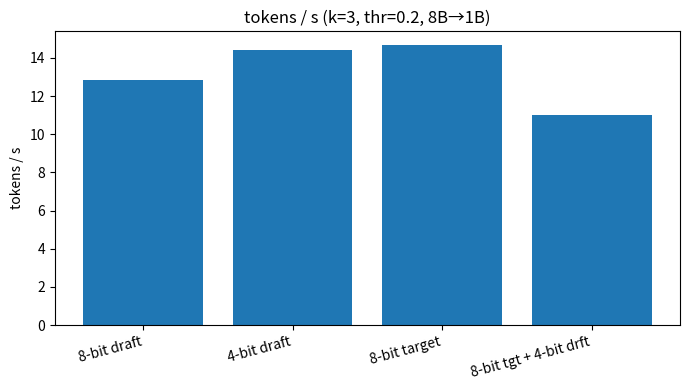
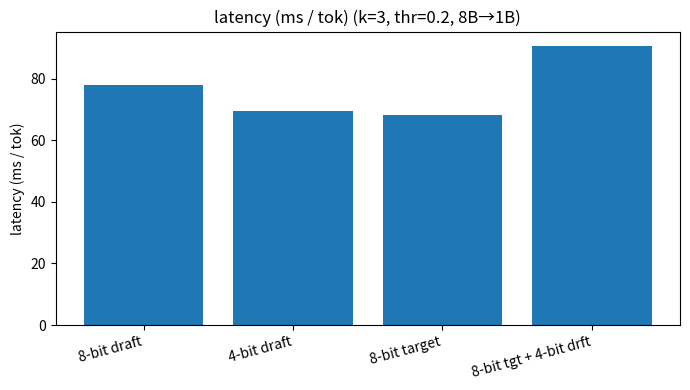
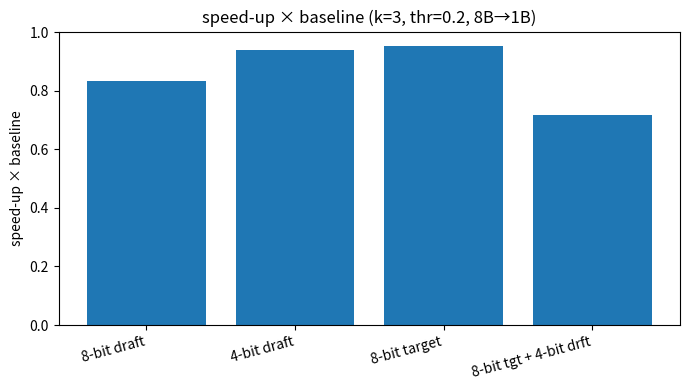
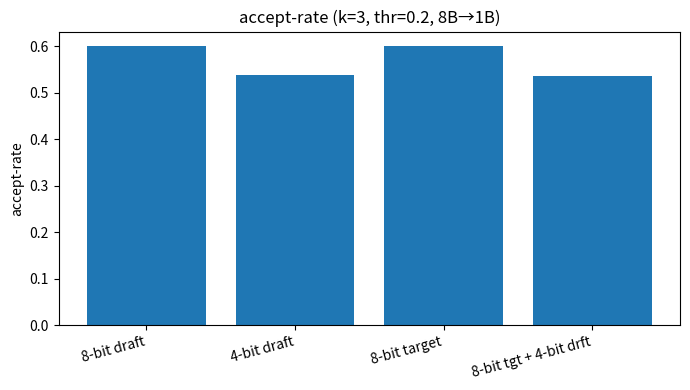

These charts were generated, in order, by the following Python code:
import os, pandas as pd, matplotlib.pyplot as plt

data = [
    dict(cfg="8-bit draft", tp=12.818, lat=78.018, speed=0.834, acc=0.602),
    dict(cfg="4-bit draft", tp=14.423, lat=69.335, speed=0.938, acc=0.539),
    dict(cfg="8-bit target", tp=14.661, lat=68.207, speed=0.954, acc=0.601),
    dict(cfg="8-bit tgt + 4-bit drft", tp=11.025, lat=90.702, speed=0.717, acc=0.537),  
]

df = pd.DataFrame(data)

out_dir = "8B-1B_quant_plots"
os.makedirs(out_dir, exist_ok=True)

def plot_metric(metric, ylabel, fname):
    fig, ax = plt.subplots(figsize=(7,4))
    ax.bar(df.cfg, df[metric], color="tab:blue")
    ax.set_ylabel(ylabel)
    ax.set_title(f"{ylabel} (k=3, thr=0.2, 8B→1B)")
    ax.set_xticklabels(df.cfg, rotation=15, ha="right")
    plt.tight_layout()
    plt.savefig(os.path.join(out_dir, fname), dpi=300)
    plt.close()

plot_metric("tp", "tokens / s", "throughput.png")
plot_metric("lat", "latency (ms / tok)", "latency.png")
plot_metric("speed", "speed-up × baseline", "speedup.png")
plot_metric("acc", "accept-rate", "accept_rate.png")
